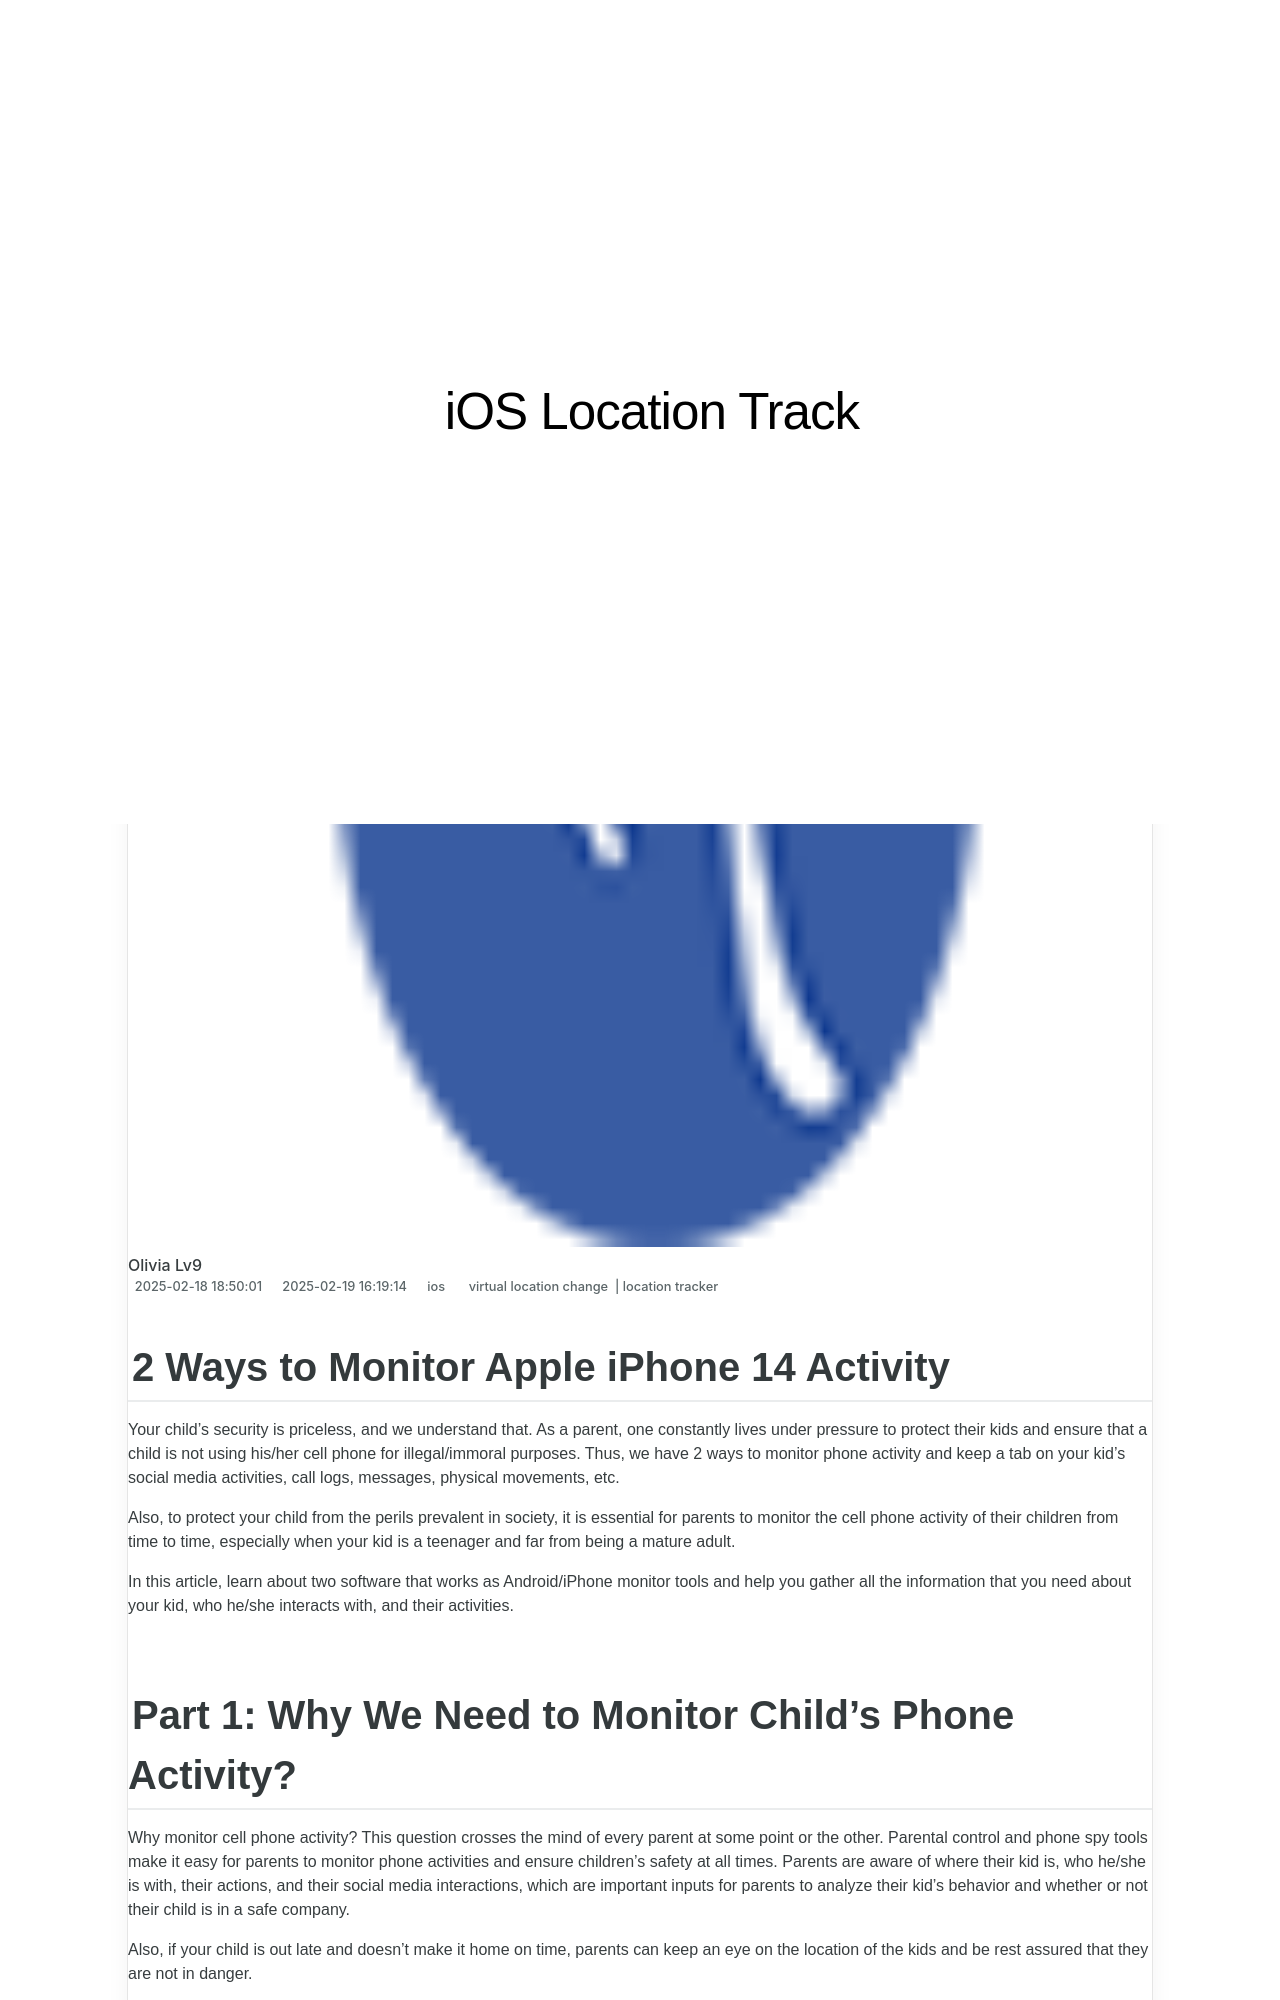

repository: techidaily/site-ios-location-track · page: 2-ways-to-monitor-apple-iphone-14-activity-drfone-by-drfone-virtual-ios/index.html · generator: jekyll

---
title: 2 Ways to Monitor Apple iPhone 14 Activity | Dr.fone
date: 2025-02-07T16:33:08.255Z
updated: 2025-02-09T16:57:59.641Z
tags: 
  - virtual location change
  - location tracker
categories:
  - ios
description: This article describes 2 Ways to Monitor Apple iPhone 14 Activity
excerpt: This article describes 2 Ways to Monitor Apple iPhone 14 Activity
keywords: Location Track for iPhone,track location for iPad,track location for iPhone,track location for iPhone 14,Location Track for iPad,Location Track for iPhone 14
thumbnail: https://thmb.techidaily.com/c6b4aa7955ba2d8b8f78045fdb4fec883a94ff6f2b309e9331565432f2ce8641.jpg
---

## 2 Ways to Monitor Apple iPhone 14 Activity

Your child’s security is priceless, and we understand that. As a parent, one constantly lives under pressure to protect their kids and ensure that a child is not using his/her cell phone for illegal/immoral purposes. Thus, we have 2 ways to monitor phone activity and keep a tab on your kid’s social media activities, call logs, messages, physical movements, etc.

Also, to protect your child from the perils prevalent in society, it is essential for parents to monitor the cell phone activity of their children from time to time, especially when your kid is a teenager and far from being a mature adult.

In this article, learn about two software that works as Android/iPhone monitor tools and help you gather all the information that you need about your kid, who he/she interacts with, and their activities.
